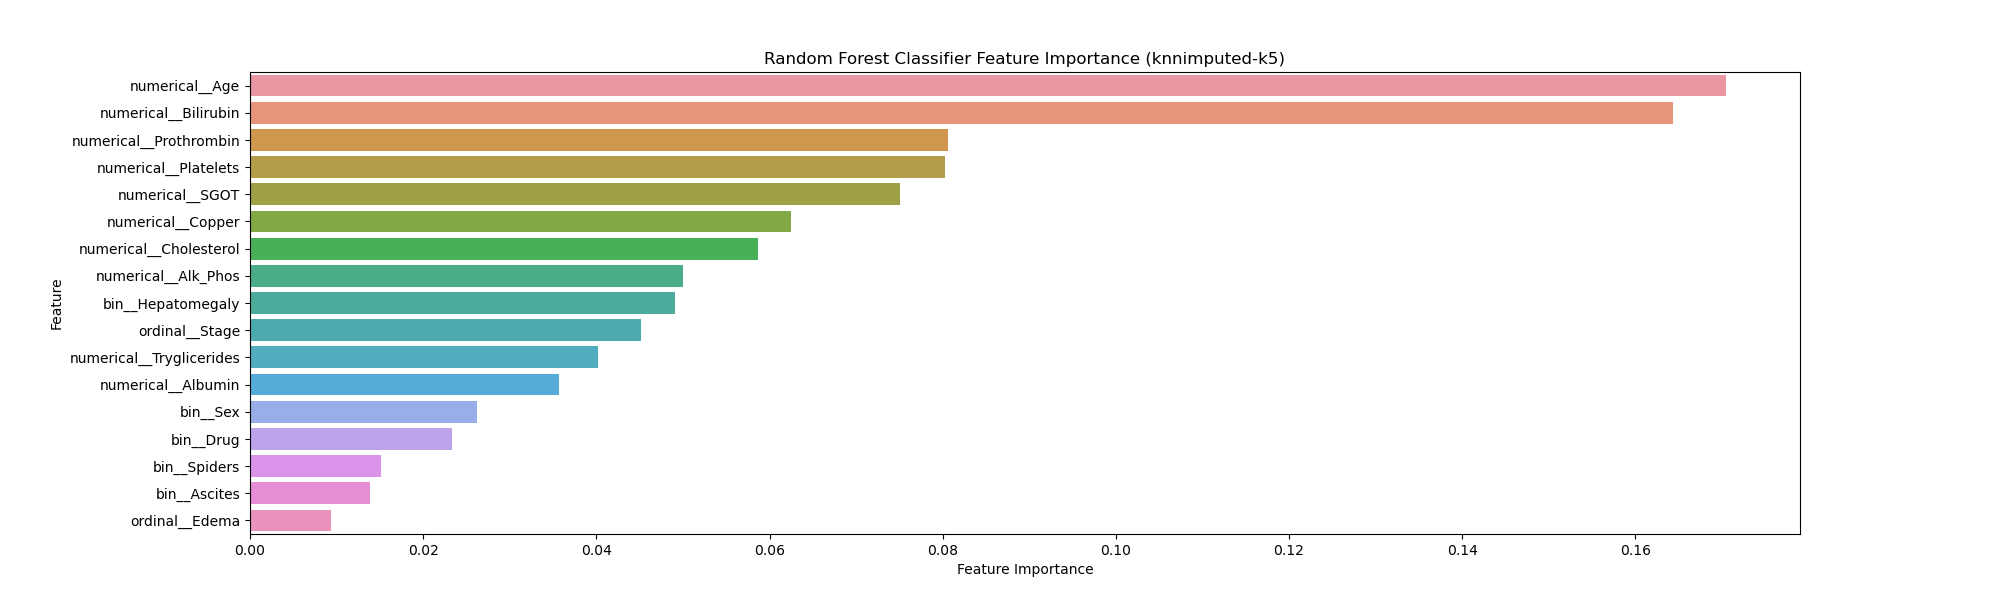

The table this chart was drawn from, first rows:
Feature, Importance
numerical__Age, 0.1705
numerical__Bilirubin, 0.1643
numerical__Prothrombin, 0.0806
numerical__Platelets, 0.08027
numerical__SGOT, 0.07509
numerical__Copper, 0.06252
numerical__Cholesterol, 0.05866
numerical__Alk_Phos, 0.05005
bin__Hepatomegaly, 0.04904
ordinal__Stage, 0.04519
numerical__Tryglicerides, 0.04025
numerical__Albumin, 0.03567
bin__Sex, 0.02622
bin__Drug, 0.02335
bin__Spiders, 0.01509
bin__Ascites, 0.01384
ordinal__Edema, 0.009358
